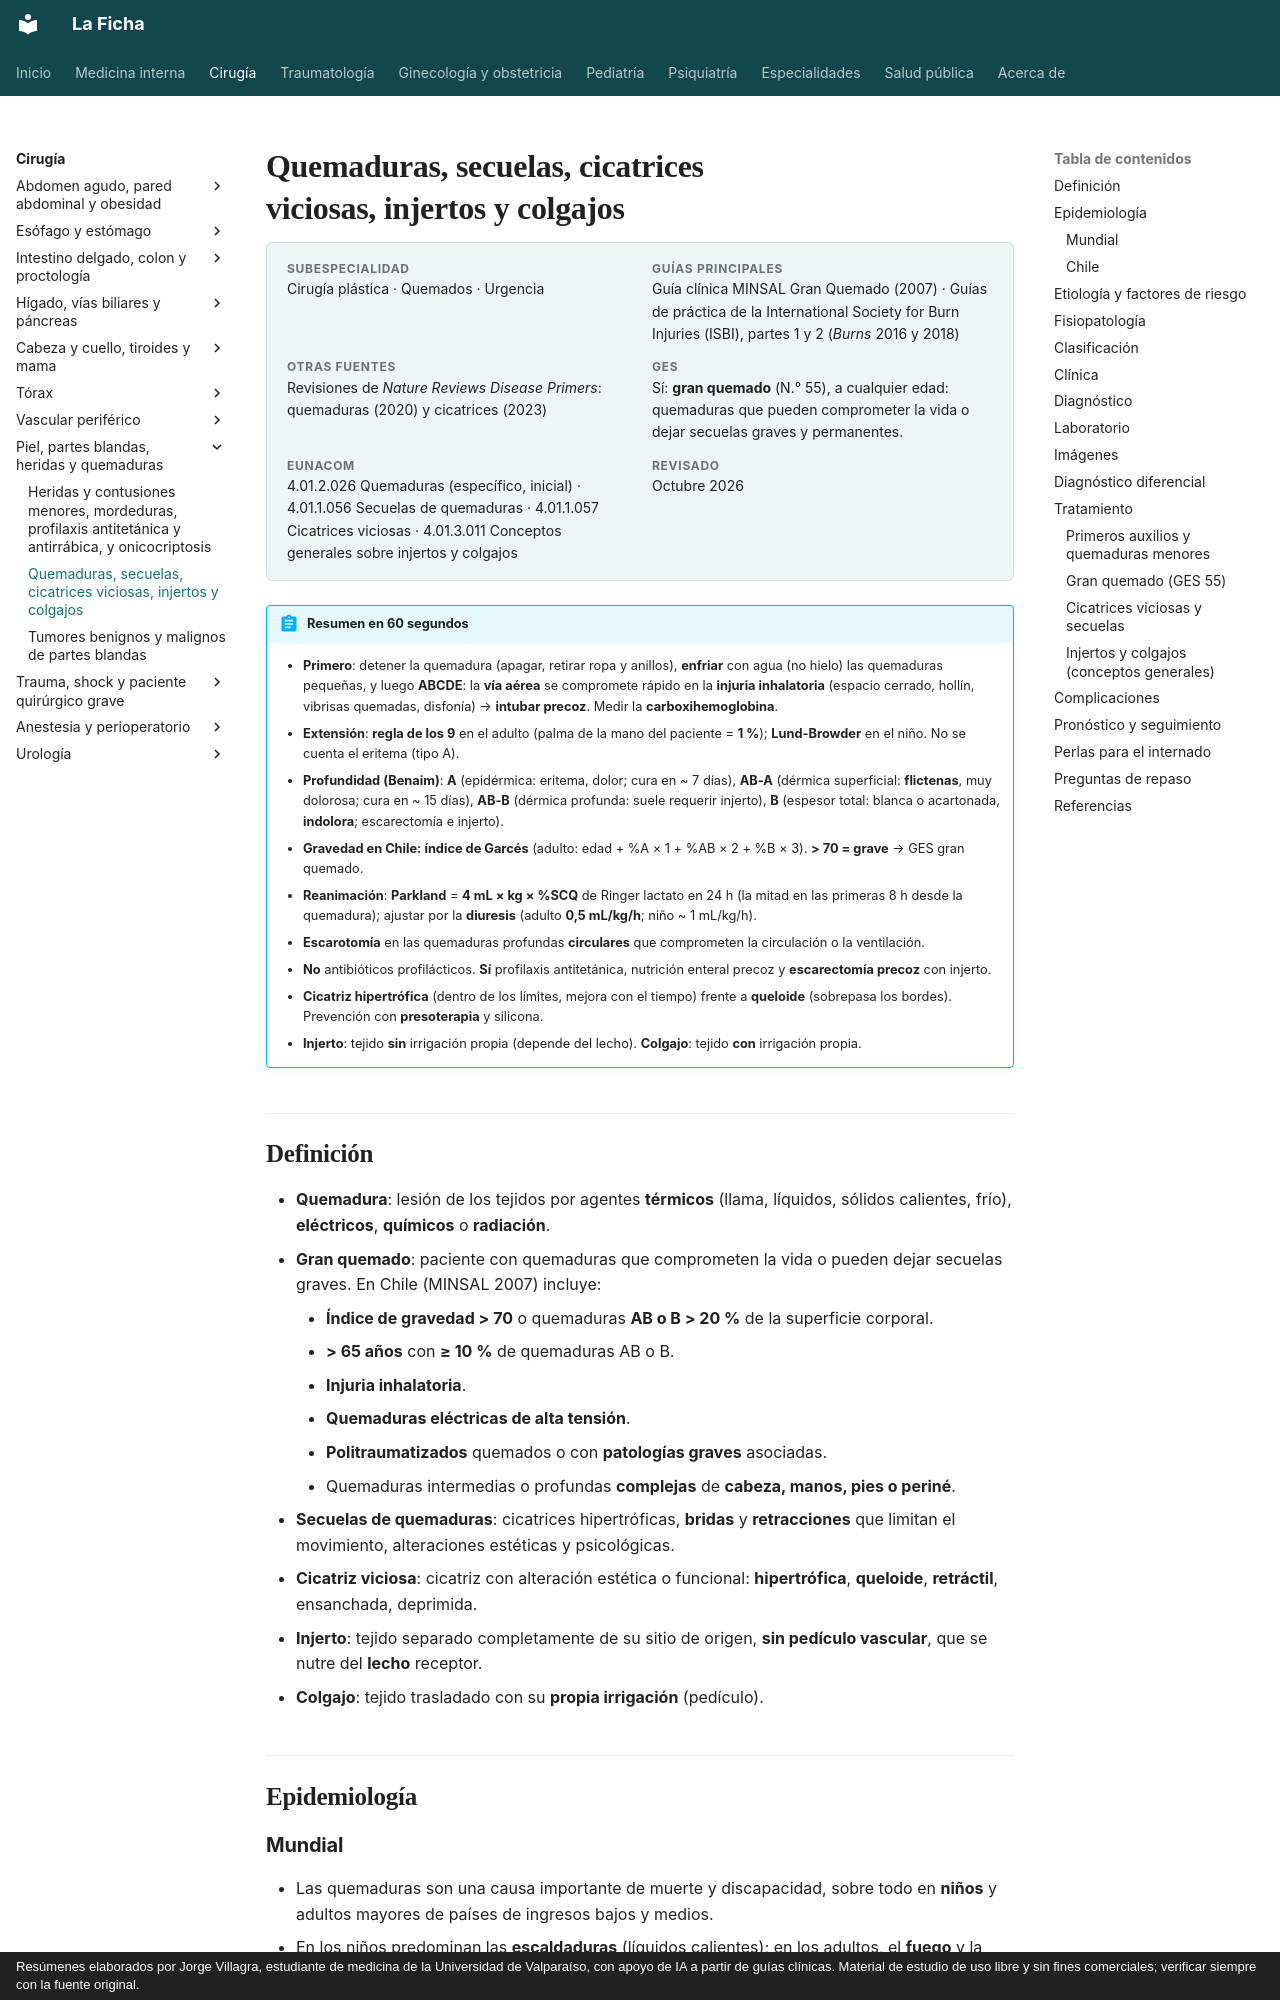

repository: jorgevillagrareyes-dotcom/Medicina-interna · page: cirugia/piel-partes-blandas-y-quemaduras/quemaduras-secuelas-y-cicatrices.html · generator: mkdocs · copyright: Resúmenes elaborados por Jorge Villagra, estudiante de medicina de la Universidad de Valparaíso, con apoyo de IA a partir de guías clínicas. Material de estudio de uso libre y sin fines comerciales; verificar siempre con la fuente original.

---
tags:
  - Cirugía
  - GES
  - Urgencia
---

# Quemaduras, secuelas, cicatrices viciosas, injertos y colgajos

<div class="ficha" markdown>

**Subespecialidad**
Cirugía plástica · Quemados · Urgencia

**Guías principales**
Guía clínica MINSAL Gran Quemado (2007) · Guías de práctica de la International Society for Burn Injuries (ISBI), partes 1 y 2 (*Burns* 2016 y 2018)

**Otras fuentes**
Revisiones de *Nature Reviews Disease Primers*: quemaduras (2020) y cicatrices (2023)

**GES**
Sí: **gran quemado** (N.° 55), a cualquier edad: quemaduras que pueden comprometer la vida o dejar secuelas graves y permanentes.

**EUNACOM**
4.01.2.026 Quemaduras (específico, inicial) · 4.01.1.056 Secuelas de quemaduras · 4.01.1.057 Cicatrices viciosas · 4.01.3.011 Conceptos generales sobre injertos y colgajos

**Revisado**
Octubre 2026

</div>

!!! abstract "Resumen en 60 segundos"
    - **Primero**: detener la quemadura (apagar, retirar ropa y anillos), **enfriar** con agua (no hielo) las quemaduras pequeñas, y luego **ABCDE**: la **vía aérea** se compromete rápido en la **injuria inhalatoria** (espacio cerrado, hollín, vibrisas quemadas, disfonía) → **intubar precoz**. Medir la **carboxihemoglobina**.
    - **Extensión**: **regla de los 9** en el adulto (palma de la mano del paciente = **1 %**); **Lund-Browder** en el niño. No se cuenta el eritema (tipo A).
    - **Profundidad (Benaim)**: **A** (epidérmica: eritema, dolor; cura en ~ 7 días), **AB-A** (dérmica superficial: **flictenas**, muy dolorosa; cura en ~ 15 días), **AB-B** (dérmica profunda: suele requerir injerto), **B** (espesor total: blanca o acartonada, **indolora**; escarectomía e injerto).
    - **Gravedad en Chile: índice de Garcés** (adulto: edad + %A × 1 + %AB × 2 + %B × 3). **> 70 = grave** → GES gran quemado.
    - **Reanimación**: **Parkland** = **4 mL × kg × %SCQ** de Ringer lactato en 24 h (la mitad en las primeras 8 h desde la quemadura); ajustar por la **diuresis** (adulto **0,5 mL/kg/h**; niño ~ 1 mL/kg/h).
    - **Escarotomía** en las quemaduras profundas **circulares** que comprometen la circulación o la ventilación.
    - **No** antibióticos profilácticos. **Sí** profilaxis antitetánica, nutrición enteral precoz y **escarectomía precoz** con injerto.
    - **Cicatriz hipertrófica** (dentro de los límites, mejora con el tiempo) frente a **queloide** (sobrepasa los bordes). Prevención con **presoterapia** y silicona.
    - **Injerto**: tejido **sin** irrigación propia (depende del lecho). **Colgajo**: tejido **con** irrigación propia.
